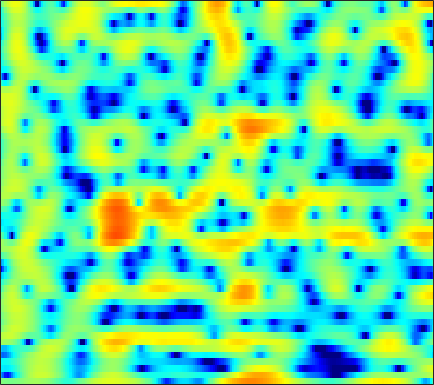

The file beside this chart, header and first rows:
0.10704, -0.050341, -0.2158, -0.3229, -0.3602, -0.36097, -0.29087, -0.19621, -0.013883, 0.20428, 0.44006, 0.61734, 0.83526, 1.0235, 1.1397, 1.2509, 1.2963, 1.2866, 1.2049, 1.031, 0.78421, 0.54422, 0.1628, -0.2856
-9.009, -11.05, -13.91, -14.55, -12.7, -9.587, -6.947, -5.319, -3.523, -2.061, -0.8514, -0.0897, 0.767, 1.46, 1.885, 2.333, 2.652, 2.812, 2.919, 2.914, 2.799, 2.642, 2.345, 1.946
-5.43, -5.63, -5.743, -5.605, -5.306, -4.674, -3.86, -3.187, -2.263, -1.369, -0.5401, 0.02982, 0.7061, 1.281, 1.645, 2.04, 2.327, 2.471, 2.569, 2.561, 2.446, 2.292, 1.99, 1.585
-4.807, -4.702, -4.482, -4.16, -3.85, -3.348, -2.773, -2.306, -1.659, -1.01, -0.3759, 0.07581, 0.6331, 1.123, 1.445, 1.802, 2.074, 2.22, 2.333, 2.35, 2.269, 2.139, 1.873, 1.491
-10.23, -10.92, -10.58, -9.13, -7.815, -6.137, -4.69, -3.759, -2.698, -1.804, -1.034, -0.5192, 0.09911, 0.6567, 1.038, 1.501, 1.904, 2.163, 2.435, 2.62, 2.707, 2.701, 2.593, 2.36
-6.867, -7.579, -7.472, -6.446, -5.509, -4.381, -3.537, -3.103, -2.773, -2.677, -2.721, -2.751, -2.647, -2.258, -1.773, -0.9383, -0.02083, 0.6445, 1.433, 2.077, 2.562, 2.819, 3.026, 3.081
1.491, 1.336, 1.182, 1.041, 0.8973, 0.6014, 0.09886, -0.4749, -1.589, -3.3, -5.988, -9.16, -17.45, -17.94, -10.77, -5.999, -3.216, -1.792, -0.4632, 0.4252, 1.018, 1.328, 1.633, 1.857
1.871, 2.229, 2.588, 2.808, 2.874, 2.824, 2.583, 2.274, 1.719, 1.03, 0.2725, -0.2716, -0.8782, -1.246, -1.351, -1.365, -1.394, -1.527, -1.941, -2.668, -3.73, -4.668, -5.774, -6.031
-0.4127, 0.4783, 1.403, 2.079, 2.446, 2.774, 2.937, 2.955, 2.855, 2.638, 2.333, 2.056, 1.636, 1.147, 0.7259, 0.07549, -0.7055, -1.421, -2.596, -4.116, -6.076, -7.867, -10.36, -11.29
-1.143, -0.3439, 0.5634, 1.291, 1.721, 2.146, 2.43, 2.554, 2.599, 2.515, 2.312, 2.089, 1.707, 1.232, 0.8117, 0.1729, -0.5439, -1.128, -1.944, -2.764, -3.52, -3.992, -4.424, -4.563
-0.59, 0.08472, 0.8713, 1.527, 1.927, 2.329, 2.59, 2.703, 2.743, 2.661, 2.455, 2.219, 1.809, 1.289, 0.8298, 0.1202, -0.6919, -1.358, -2.298, -3.262, -4.164, -4.745, -5.289, -5.481
0.2758, 0.9021, 1.615, 2.187, 2.533, 2.878, 3.076, 3.129, 3.09, 2.939, 2.681, 2.419, 1.97, 1.406, 0.9063, 0.109, -0.8791, -1.77, -3.227, -5.089, -7.522, -9.85, -13.51, -15.09
0.4667, 1.112, 1.852, 2.419, 2.713, 2.95, 3.005, 2.923, 2.674, 2.294, 1.852, 1.519, 1.095, 0.7045, 0.4191, -0.002422, -0.5413, -1.081, -2.03, -3.299, -4.901, -6.232, -7.845, -8.435
-0.5703, 0.4638, 1.574, 2.362, 2.719, 2.868, 2.659, 2.26, 1.371, 0.05578, -1.587, -2.795, -3.696, -3.272, -2.406, -1.17, -0.2193, 0.2432, 0.5496, 0.5575, 0.3539, 0.1041, -0.262, -0.6143
-2.392, -0.9494, 0.4829, 1.473, 1.97, 2.257, 2.09, 1.648, 0.5761, -1.2, -3.98, -6.806, -9.679, -7.044, -4.23, -1.444, 0.395, 1.326, 2.117, 2.505, 2.572, 2.448, 2.092, 1.527
-3.811, -2.856, -1.674, -0.6857, -0.0911, 0.5234, 0.8885, 0.9865, 0.9204, 0.6928, 0.3969, 0.2104, 0.1552, 0.3913, 0.7141, 1.238, 1.727, 2.014, 2.241, 2.26, 2.06, 1.766, 1.169, 0.3367
-6.896, -5.903, -4.441, -2.976, -2.002, -0.8896, 0.03375, 0.5908, 1.159, 1.565, 1.865, 2.031, 2.195, 2.328, 2.406, 2.47, 2.468, 2.41, 2.231, 1.926, 1.474, 1.028, 0.2637, -0.6977
-15.18, -11.27, -7.559, -4.857, -3.233, -1.52, -0.2051, 0.5883, 1.43, 2.034, 2.462, 2.688, 2.864, 2.915, 2.884, 2.752, 2.529, 2.3, 1.92, 1.454, 0.8991, 0.4259, -0.2925, -1.12
-8.564, -7.098, -4.99, -3.09, -1.884, -0.4857, 0.6416, 1.324, 2.037, 2.559, 2.879, 2.999, 3.017, 2.87, 2.659, 2.262, 1.754, 1.32, 0.7081, 0.08499, -0.5115, -0.9416, -1.466, -1.982
-2.04, -1.572, -0.8562, -0.03847, 0.5551, 1.284, 1.952, 2.381, 2.83, 3.148, 3.286, 3.254, 3.025, 2.568, 2.067, 1.185, 0.07119, -0.8705, -2.183, -3.361, -4.175, -4.468, -4.543, -4.426
0.8393, 0.9652, 1.143, 1.341, 1.574, 1.937, 2.353, 2.696, 3.135, 3.452, 3.625, 3.608, 3.33, 2.724, 2.005, 0.6244, -1.363, -3.409, -7.21, -13.05, -17.62, -13.86, -9.989, -7.96
1.277, 0.8861, 0.2884, -0.3748, -0.7158, -0.6784, -0.03447, 0.725, 1.884, 2.911, 3.667, 4.034, 4.204, 3.978, 3.54, 2.559, 1.121, -0.2765, -2.44, -4.614, -5.999, -6.297, -6.238, -6.458
-1.184, -2.166, -4.067, -7.277, -11.65, -20.86, -10.21, -5.675, -1.957, 0.5097, 2.183, 3.047, 3.813, 4.168, 4.21, 3.991, 3.512, 3.018, 2.226, 1.366, 0.5074, -0.1475, -1.075, -2.201
-4.466, -4.722, -5.401, -6.169, -6.737, -6.795, -5.758, -4.539, -2.719, -1.088, 0.2961, 1.14, 1.999, 2.608, 2.902, 3.111, 3.113, 3.003, 2.724, 2.325, 1.827, 1.405, 0.7643, 0.07703
-6.019, -5.435, -5.065, -4.777, -4.578, -4.266, -3.755, -3.273, -2.473, -1.538, -0.6323, 0.04899, 0.8571, 1.544, 1.959, 2.373, 2.621, 2.706, 2.703, 2.562, 2.289, 2.018, 1.571, 1.064
-4.799, -4.388, -4.087, -4.141, -4.219, -4.41, -4.516, -4.351, -3.847, -2.946, -1.83, -0.9721, 0.1188, 1.053, 1.634, 2.237, 2.67, 2.884, 3.033, 3.032, 2.892, 2.695, 2.313, 1.781
-1.809, -1.915, -2.298, -3.15, -4.217, -6.251, -9.26, -11.61, -10.94, -7.202, -3.971, -2.166, -0.3695, 0.8976, 1.603, 2.287, 2.756, 3.003, 3.207, 3.309, 3.306, 3.21, 2.936, 2.449
0.7025, 0.6494, 0.2154, -0.5401, -1.49, -3.185, -5.315, -6.562, -6.36, -4.34, -2.245, -1, 0.1643, 0.835, 1.081, 1.202, 1.184, 1.191, 1.335, 1.632, 1.978, 2.198, 2.342, 2.261
1.522, 1.884, 2.059, 2.033, 1.88, 1.571, 1.243, 1.053, 0.9747, 0.9901, 1.072, 1.003, 0.679, -0.02088, -0.8949, -2.617, -4.898, -6.476, -6.593, -4.531, -2.35, -1.091, 0.02324, 0.6251
0.8581, 1.535, 2.23, 2.64, 2.856, 2.977, 3.003, 2.93, 2.779, 2.516, 2.111, 1.672, 0.8413, -0.376, -1.631, -3.913, -7.048, -9.566, -9.932, -6.966, -4.317, -2.928, -1.74, -1.162
0.02597, 0.778, 1.569, 2.164, 2.462, 2.724, 2.82, 2.817, 2.675, 2.442, 2.066, 1.732, 1.17, 0.4807, -0.09478, -0.9004, -1.626, -2.023, -2.259, -2.196, -1.994, -1.846, -1.8, -2.039
-0.219, 0.447, 1.168, 1.721, 1.996, 2.211, 2.239, 2.177, 1.988, 1.722, 1.446, 1.245, 1.013, 0.8323, 0.7224, 0.5866, 0.4665, 0.3763, 0.2336, 0.0557, -0.207, -0.5056, -1.08, -1.891
-0.3858, 0.2968, 1.087, 1.6, 1.828, 1.879, 1.655, 1.309, 0.6812, -0.04793, -0.6385, -0.8808, -0.7752, -0.2785, 0.1997, 0.8354, 1.345, 1.611, 1.788, 1.757, 1.502, 1.148, 0.4511, -0.5112
-1.426, -0.295, 0.8402, 1.538, 1.798, 1.724, 1.187, 0.3647, -1.319, -4.056, -8.133, -10.93, -8.183, -3.998, -1.741, 0.3624, 1.741, 2.423, 2.951, 3.101, 2.926, 2.614, 1.956, 1.037
-2.896, -1.357, 0.03737, 1.003, 1.384, 1.513, 1.156, 0.5798, -0.6619, -2.431, -4.309, -5.107, -4.231, -2.157, -0.6482, 0.9829, 2.127, 2.691, 3.104, 3.157, 2.885, 2.481, 1.692, 0.6476
-2.893, -1.829, -0.5502, 0.3682, 0.8587, 1.246, 1.331, 1.264, 0.9906, 0.6972, 0.4524, 0.4212, 0.6006, 0.9972, 1.381, 1.874, 2.254, 2.42, 2.44, 2.212, 1.705, 1.124, 0.0813, -1.29
-2.779, -1.74, -0.5408, 0.3519, 0.8601, 1.3, 1.538, 1.583, 1.56, 1.483, 1.415, 1.417, 1.487, 1.642, 1.789, 1.97, 2.081, 2.08, 1.915, 1.525, 0.8739, 0.1987, -0.9729, -2.495
-1.974, -0.7488, 0.443, 1.299, 1.692, 1.954, 1.941, 1.766, 1.408, 0.9463, 0.5881, 0.4343, 0.4881, 0.7965, 1.107, 1.54, 1.867, 1.991, 1.957, 1.651, 1.06, 0.4196, -0.7246, -2.194
0.4881, 1.428, 2.372, 2.93, 3.1, 2.979, 2.408, 1.694, 0.2581, -1.702, -3.947, -5.119, -4.64, -2.671, -1.18, 0.3871, 1.438, 1.922, 2.211, 2.141, 1.732, 1.219, 0.2636, -1.01
1.935, 2.618, 3.296, 3.625, 3.646, 3.32, 2.525, 1.593, -0.2777, -3.066, -7.117, -10.29, -8.788, -4.782, -2.607, -0.6415, 0.5392, 1.062, 1.361, 1.303, 0.9311, 0.485, -0.2662, -1.188
1.777, 2.463, 3.092, 3.427, 3.486, 3.295, 2.828, 2.295, 1.391, 0.3818, -0.5415, -1.026, -1.243, -1.058, -0.7732, -0.4214, -0.2179, -0.217, -0.4286, -0.9011, -1.602, -2.252, -3.218, -4.131
1.957, 2.555, 3.132, 3.473, 3.572, 3.529, 3.303, 3.019, 2.543, 1.994, 1.414, 1.01, 0.5139, 0.08212, -0.2163, -0.616, -1.058, -1.468, -2.171, -3.144, -4.457, -5.738, -7.931, -10.58
2.713, 3.075, 3.441, 3.654, 3.722, 3.692, 3.508, 3.281, 2.857, 2.293, 1.62, 1.056, 0.252, -0.5616, -1.159, -1.874, -2.51, -2.946, -3.58, -4.381, -5.553, -6.774, -9.068, -12.38
3.144, 3.26, 3.376, 3.47, 3.516, 3.502, 3.372, 3.179, 2.742, 2.073, 1.148, 0.2523, -1.189, -2.871, -4.146, -5.485, -5.954, -5.736, -5.14, -4.625, -4.404, -4.436, -4.669, -4.924
1.978, 1.78, 1.706, 1.876, 2.103, 2.438, 2.694, 2.748, 2.573, 2.06, 1.102, 0.03014, -2.035, -5.188, -8.887, -19.59, -17.36, -10.49, -6.232, -3.906, -2.487, -1.798, -1.186, -0.7851
-3.011, -4.308, -4.957, -3.836, -2.418, -0.5924, 0.7933, 1.508, 2.051, 2.133, 1.77, 1.223, 0.1412, -1.258, -2.352, -3.457, -3.608, -3.094, -2.035, -1.001, -0.1757, 0.2921, 0.7397, 1.019
-8.138, -12.01, -16.68, -10.3, -6.396, -2.966, -0.7208, 0.465, 1.518, 2.093, 2.302, 2.259, 2.009, 1.62, 1.315, 0.9597, 0.7553, 0.6929, 0.7114, 0.7793, 0.8196, 0.8054, 0.7048, 0.5077
-5.19, -5.194, -4.706, -3.635, -2.57, -1.062, 0.2964, 1.126, 1.978, 2.542, 2.839, 2.908, 2.836, 2.63, 2.406, 2.073, 1.72, 1.463, 1.118, 0.7662, 0.3766, 0.02712, -0.5594, -1.329
-4.528, -3.44, -2.121, -0.9108, -0.05965, 0.9881, 1.886, 2.421, 2.963, 3.279, 3.372, 3.301, 3.044, 2.628, 2.233, 1.648, 1.012, 0.5484, -0.03963, -0.582, -1.088, -1.489, -2.141, -3.049
-4.086, -2.564, -0.9026, 0.514, 1.408, 2.377, 3.112, 3.507, 3.813, 3.857, 3.629, 3.296, 2.63, 1.729, 0.9349, -0.2678, -1.512, -2.412, -3.392, -3.986, -4.139, -4.071, -3.905, -3.856
-3.017, -1.73, -0.1056, 1.303, 2.189, 3.137, 3.794, 4.101, 4.214, 4.005, 3.456, 2.812, 1.626, 0.05642, -1.389, -3.715, -6.5, -8.93, -12.32, -13.65, -11.42, -9.179, -6.629, -4.732
-4.025, -2.42, -0.5143, 1.081, 2.08, 3.12, 3.798, 4.059, 4.087, 3.722, 2.951, 2.072, 0.4718, -1.655, -3.653, -6.866, -10.68, -13.84, -17.71, -18.7, -14.83, -11.41, -7.683, -4.818
-6.957, -4.413, -1.763, 0.2422, 1.412, 2.561, 3.299, 3.583, 3.629, 3.263, 2.474, 1.579, -0.04065, -2.252, -4.38, -8.065, -13.37, -20, -30.29, -16.83, -11.61, -8.809, -5.806, -3.368
-6.197, -4.339, -2.171, -0.4197, 0.6263, 1.693, 2.398, 2.703, 2.79, 2.538, 1.935, 1.266, 0.07677, -1.452, -2.809, -4.79, -6.807, -8.014, -8.613, -7.897, -6.387, -5.078, -3.386, -1.845
-4.586, -3.432, -1.962, -0.627, 0.2212, 1.128, 1.749, 2.026, 2.138, 1.979, 1.564, 1.107, 0.3187, -0.6, -1.322, -2.257, -3.037, -3.44, -3.675, -3.52, -3.07, -2.586, -1.836, -1.045
-4.341, -3.059, -1.485, -0.1526, 0.6678, 1.509, 2.068, 2.298, 2.382, 2.2, 1.788, 1.338, 0.601, -0.2282, -0.8535, -1.632, -2.217, -2.477, -2.578, -2.418, -2.071, -1.76, -1.306, -0.8842
-3.881, -2, -0.1043, 1.292, 2.091, 2.865, 3.329, 3.486, 3.448, 3.125, 2.516, 1.866, 0.76, -0.6047, -1.759, -3.265, -4.353, -4.633, -4.229, -3.376, -2.462, -1.891, -1.36, -1.121
-0.7317, 0.5097, 1.85, 2.866, 3.436, 3.962, 4.232, 4.277, 4.1, 3.66, 2.897, 2.086, 0.58, -1.578, -3.836, -8.385, -17.51, -19.08, -9.752, -5.637, -3.391, -2.372, -1.695, -1.639
